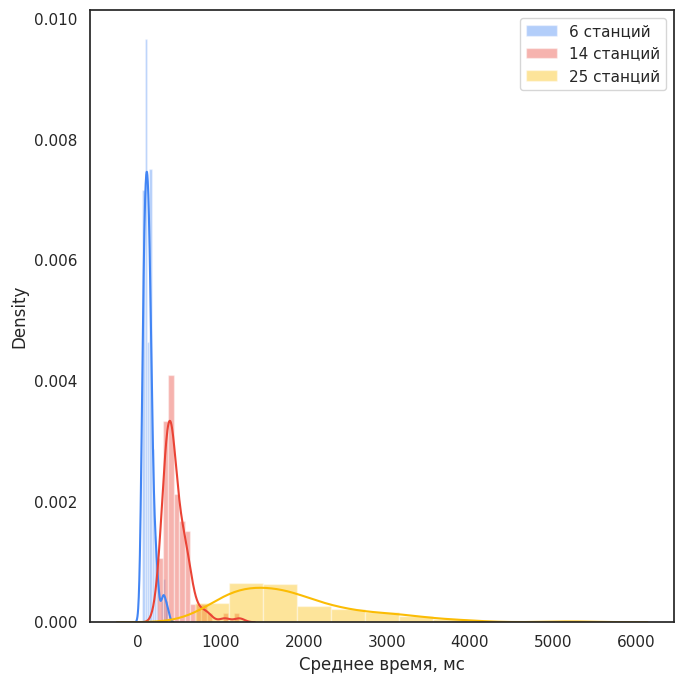

Write the Python code that produced this figure.
"""
Distribution plot options
=========================

"""
import numpy as np
import seaborn as sns
import matplotlib.pyplot as plt


avgArr6 = [51.200298472727276, 51.200298472727276, 51.200298472727276, 51.200298472727276, 51.200298472727276, 51.200298472727276, 51.200298472727276, 51.200298472727276, 51.200298472727276, 68.26694419393941, 68.26695466666668, 68.26695466666668, 68.26695466666668, 68.26696513939395, 68.26696513939395, 68.26696513939395, 68.26697561212121, 68.26697561212121, 68.26697561212121, 68.2669860848485, 85.33362133333334, 85.33362133333334, 85.33362133333334, 85.33362133333337, 85.33362133333337, 85.33363180606062, 85.33363180606062, 85.33363180606062, 85.33363180606062, 85.33364227878788, 85.33364227878788, 85.33365275151516, 85.33365275151516, 102.40027752727273, 102.400288, 102.400288, 102.40029847272729, 102.40029847272729, 102.40029847272729, 102.40029847272729, 102.40030894545457, 102.40030894545457, 102.40030894545457, 102.40030894545457, 102.40031941818184, 102.40031941818184, 102.40031941818184, 119.46694419393941, 119.4669546666667, 119.4669546666667, 119.46696513939396, 119.46696513939396, 119.46696513939396, 119.46696513939396, 119.46697561212123, 119.46697561212125, 119.46697561212125, 119.46697561212125, 119.46698608484849, 119.4669860848485, 136.5336108606061, 136.53362133333334, 136.53362133333337, 136.53362133333337, 136.53362133333337, 136.53362133333337, 136.53362133333337, 136.53362133333337, 136.5336318060606, 136.53364227878788, 136.53364227878788, 136.53365275151518, 136.53365275151518, 153.60027752727274, 153.60027752727274, 153.600288, 153.60028800000003, 153.6002984727273, 153.60030894545457, 153.60031941818184, 153.60032989090914, 170.66693372121213, 170.66694419393943, 170.66695466666667, 170.6669546666667, 170.66696513939397, 170.6669756121212, 170.66697561212126, 187.73365275151517, 204.80027752727278, 204.8002984727273, 204.8003089454546, 204.80032989090913, 221.86696513939387, 238.93361086060608, 238.93365275151518, 290.1336318060606, 307.200329890909, 324.26695466666666, 358.4002984727272]
avgArr14 = [234.05744132987016, 256.00028500779223, 270.628865412987, 270.628865412987, 285.2574413298701, 292.5717315324675, 292.5717405090909, 299.8860217350649, 307.2002939844156, 314.51457072207785, 314.51457969870125, 314.5145886753247, 321.82886990129873, 329.14314215064934, 329.143146638961, 329.1431556155844, 336.4574188883116, 336.45745030649357, 336.45745479480513, 336.4574547948052, 343.7717225558441, 343.7717360207792, 351.0860037818182, 351.08600827012987, 351.0860127584415, 351.08602173506495, 358.4002939844155, 358.40030744935063, 358.4003164259739, 365.71458867532465, 373.02886990129866, 373.02887438961034, 373.028878877922, 373.0288833662338, 380.3431421506493, 380.34315561558435, 380.3431645922077, 380.34316459220776, 387.657427864935, 387.6574413298701, 387.65744581818177, 387.65744581818177, 387.65745030649344, 387.6574503064935, 394.97171357922076, 394.9717225558441, 394.9717225558441, 402.2860127584414, 409.60028949610387, 416.91457521038956, 416.91457969870123, 416.9145796987013, 416.9145931636363, 416.91459765194804, 424.22886092467525, 424.22887438961027, 431.543160103896, 431.5431780571428, 438.8574323532467, 438.8574368415584, 438.85745030649343, 446.1717180675324, 446.1717270441558, 446.1717315324675, 453.4860082701298, 453.4860217350648, 460.80029847272726, 460.8003029610389, 475.4288699012987, 490.0574413298701, 497.37174499740246, 504.6860082701298, 504.6860172467532, 512.0002760311688, 512.0002984727272, 519.3145752103895, 526.6288609246752, 533.9431556155844, 541.2574323532466, 548.571709090909, 555.8860217350649, 563.2003119376623, 570.5145841870129, 570.5145886753246, 577.8288699012986, 577.8288743896104, 599.7717315324675, 607.0860037818182, 614.4002850077921, 614.4003074493505, 614.4003119376622, 629.0288878545454, 636.3431556155845, 702.1717449974025, 709.485990316883, 775.3145886753247, 811.8860082701298, 863.0860217350648, 1045.943164592208, 1221.4860037818182]
avgArr25 = [684.0322959592726, 884.7363009861817, 888.8322884189091, 942.080300986182, 970.7522934458182, 991.2322959592727, 991.2323009861818, 1011.712300986182, 1036.288295959273, 1044.4803034996364, 1060.8642859054546, 1069.056306013091, 1077.2482984727276, 1122.304306013091, 1130.4963034996365, 1134.5923034996363, 1142.7843009861817, 1146.8802884189092, 1159.1682984727274, 1163.2643085265454, 1224.7042884189093, 1232.8963110400005, 1249.280295959273, 1261.5682934458184, 1265.6642833920002, 1282.0483060130912, 1290.2402984727278, 1298.4323110400003, 1331.2003034996367, 1351.680290932364, 1363.968290932364, 1363.9682959592733, 1409.0243009861824, 1409.024303499637, 1413.1202984727277, 1413.120306013091, 1429.5042884189097, 1429.5043060130913, 1470.464293445819, 1495.0402959592734, 1527.808285905455, 1556.4803034996369, 1593.3442934458185, 1613.8243009861826, 1634.3042859054556, 1638.400285905455, 1650.6882884189097, 1662.9763009861827, 1699.8403085265466, 1740.800303499637, 1757.1842959592736, 1757.1843009861827, 1761.2803160669096, 1781.7602909323643, 1794.0482959592732, 1794.0483034996373, 1802.2402909323644, 1810.432298472728, 1822.7202859054553, 1830.9122959592737, 1843.2003034996371, 1855.4882959592733, 1863.680295959274, 1867.7763009861828, 1892.3522909323647, 1908.736311040001, 1929.21628841891, 1982.4643135534557, 2002.944295959274, 2048.0002984727284, 2064.3842859054553, 2158.5922934458195, 2207.7442934458195, 2228.2242833920013, 2240.512300986183, 2269.1842884189105, 2285.568283392001, 2338.8162984727287, 2351.104295959274, 2416.6402984727292, 2424.832290932365, 2461.696298472729, 2478.080295959274, 2568.1922934458194, 2654.20829344582, 2715.648303499638, 2756.6083009861827, 2801.66429344582, 2936.8322909323656, 2990.0803160669107, 3043.3282984727293, 3117.0563210938194, 3125.2482959592744, 3170.304298472728, 3280.896278365093, 3379.200290932365, 3506.176295959273, 3850.240300986182, 3887.104285905455, 5201.920300986177]

a6 = np.array(avgArr6)
a14 = np.array(avgArr14)
a25 = np.array(avgArr25)

sns.set(style="white", palette="muted", color_codes=True)

f, axes = plt.subplots(figsize=(7, 7))

axlabel = 'Среднее время, мс'

sns.distplot(a6, color="#4285f4", ax=axes, axlabel=axlabel, label='6 станций')
sns.distplot(a14, color="#ea4335", ax=axes, axlabel=axlabel, label='14 станций')
sns.distplot(a25, color="#fbbc04", ax=axes, axlabel=axlabel, label='25 станций')

axes.legend()

plt.setp(axes)
plt.tight_layout()
plt.show()